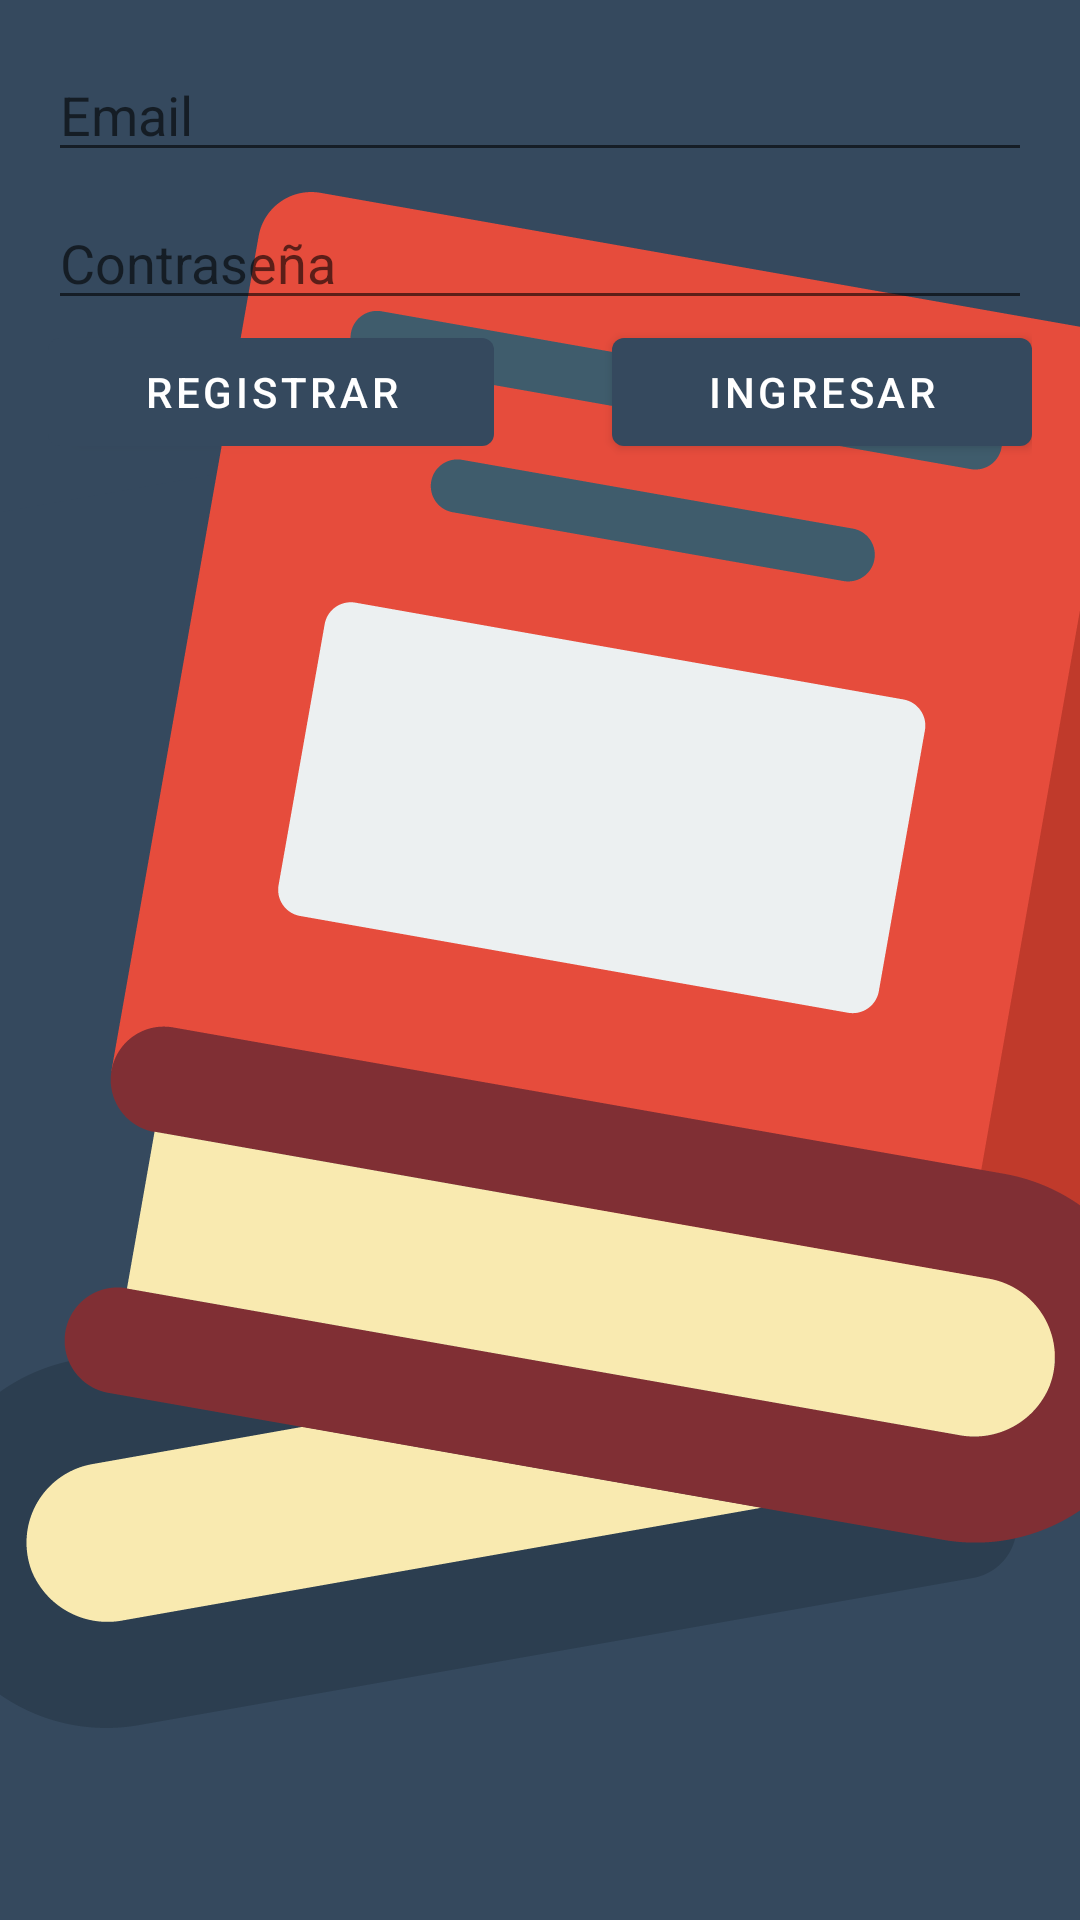

The Android layout XML behind this screen, and the referenced resources:
<!-- AndroidManifest.xml: activity theme SplashTheme -->
<!-- res/layout/activity_auth.xml -->
<?xml version="1.0" encoding="utf-8"?>
<androidx.constraintlayout.widget.ConstraintLayout xmlns:android="http://schemas.android.com/apk/res/android"
    xmlns:app="http://schemas.android.com/apk/res-auto"
    xmlns:tools="http://schemas.android.com/tools"
    android:layout_width="match_parent"
    android:layout_height="match_parent"
    tools:context=".AuthActivity">

    <LinearLayout
        android:id="@+id/authLayout"
        android:layout_width="0dp"
        android:layout_height="wrap_content"
        android:layout_marginStart="16dp"
        android:layout_marginLeft="16dp"
        android:layout_marginTop="16dp"
        android:layout_marginEnd="16dp"
        android:layout_marginRight="16dp"
        android:orientation="vertical"
        app:layout_constraintEnd_toEndOf="parent"
        app:layout_constraintStart_toStartOf="parent"
        app:layout_constraintTop_toTopOf="parent">

        <EditText
            android:id="@+id/emailEditText"
            android:layout_width="match_parent"
            android:layout_height="wrap_content"
            android:ems="10"
            android:hint="Email"
            android:inputType="textEmailAddress" />

        <Space
            android:layout_width="match_parent"
            android:layout_height="8dp" />

        <EditText
            android:id="@+id/passwordEditText"
            android:layout_width="match_parent"
            android:layout_height="wrap_content"
            android:ems="10"
            android:hint="Contraseña"
            android:inputType="textPassword" />

        <LinearLayout
            android:layout_width="match_parent"
            android:layout_height="match_parent"
            android:orientation="horizontal">

            <Button
                android:id="@+id/signUpButton"
                android:layout_width="wrap_content"
                android:layout_height="wrap_content"
                android:layout_weight="1"
                android:text="Registrar" />

            <Space
                android:layout_width="8dp"
                android:layout_height="wrap_content"
                android:layout_weight="1" />

            <Button
                android:id="@+id/logInButton"
                android:layout_width="wrap_content"
                android:layout_height="wrap_content"
                android:layout_weight="1"
                android:text="Ingresar" />

        </LinearLayout>

    </LinearLayout>
</androidx.constraintlayout.widget.ConstraintLayout>
<!-- resources referenced by this layout -->
<resources>
  <style name="SplashTheme" parent="Theme.Biblioteca">
          <item name="android:windowBackground">@drawable/splashscreen</item>
      </style>
  <style name="Theme.Biblioteca" parent="Theme.MaterialComponents.DayNight.DarkActionBar">
          
          <item name="colorPrimary">@color/colorPrimary</item>
          <item name="colorPrimaryVariant">@color/colorPrimaryDark</item>
          <item name="colorOnPrimary">@color/white</item>
          
          <item name="colorSecondary">@color/colorAccent</item>
          <item name="colorSecondaryVariant">@color/teal_700</item>
          <item name="colorOnSecondary">@color/black</item>
          
          <item name="android:statusBarColor" tools:targetApi="l">?attr/colorPrimaryVariant</item>
          
      </style>
  <!-- drawable splashscreen (drawable) -->
  <?xml version="1.0" encoding="utf-8"?>
  <layer-list xmlns:android="http://schemas.android.com/apk/res/android">
      <item android:drawable="@color/colorPrimary" />
      <item>
          <bitmap android:src="@mipmap/ic_biblioteca"
              android:gravity="center" />
      </item>
  </layer-list>
  <color name="colorPrimary">#35495E</color>
  <color name="colorPrimaryDark">#1D2933</color>
  <color name="white">#FFFFFFFF</color>
  <color name="colorAccent">#E64C3C</color>
  <color name="teal_700">#FF018786</color>
  <color name="black">#FF000000</color>
</resources>
